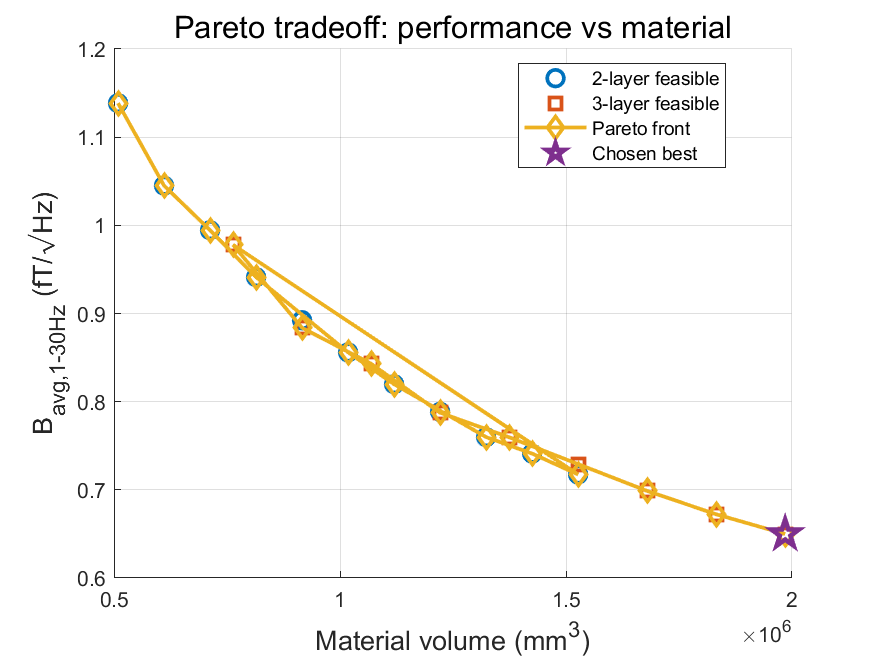

The file beside this chart, header and first rows:
DesignType, DesignVar_mm, Qint, MaterialVolume_mm3, MinGap_mm, B_1Hz_fT, B_avg_1_30_fT, B_max_1_30_fT, Score
2-layer, 0.5, 6.11996007540042e-18, 508938, 4, 3.564, 1.139, 3.564, 0.7
2-layer, 0.6, 5.15579101125339e-18, 610726, 3.8, 3.271, 1.045, 3.271, 0.5867
2-layer, 0.7, 4.66880502177263e-18, 712513, 3.6, 3.113, 0.9945, 3.113, 0.535
2-layer, 0.8, 4.18238665956347e-18, 814301, 3.4, 2.946, 0.9412, 2.946, 0.4794
2-layer, 1, 3.45825559217975e-18, 1017876, 3, 2.679, 0.8559, 2.679, 0.3985
2-layer, 1.1, 3.17288230086125e-18, 1119664, 2.8, 2.566, 0.8198, 2.566, 0.3675
2-layer, 1.3, 2.72551412423174e-18, 1323239, 2.4, 2.378, 0.7598, 2.378, 0.323
2-layer, 1.4, 2.59296335467587e-18, 1425026, 2.2, 2.32, 0.7411, 2.32, 0.3169
2-layer, 1.5, 2.42946313090849e-18, 1526814, 2, 2.245, 0.7174, 2.245, 0.3036
3-layer, 0.5, 4.51469358194408e-18, 763407, 1.75, 3.061, 0.9779, 3.061, 0.5216
3-layer, 0.6, 3.68679261001993e-18, 916088, 1.6, 2.766, 0.8837, 2.766, 0.4177
3-layer, 0.7, 3.35524303802171e-18, 1068770, 1.45, 2.639, 0.843, 2.639, 0.3905
3-layer, 0.8, 2.92739927771674e-18, 1221451, 1.3, 2.465, 0.7875, 2.465, 0.3419
3-layer, 0.9, 2.72408466476698e-18, 1374133, 1.15, 2.378, 0.7596, 2.378, 0.333
3-layer, 1.1, 2.30492381595033e-18, 1679495, 0.85, 2.187, 0.6987, 2.187, 0.3079
3-layer, 1.2, 2.13372594505045e-18, 1832177, 0.7, 2.104, 0.6723, 2.104, 0.301
3-layer, 1.3, 1.99391911006992e-18, 1984858, 0.55, 2.034, 0.6499, 2.034, 0.3
